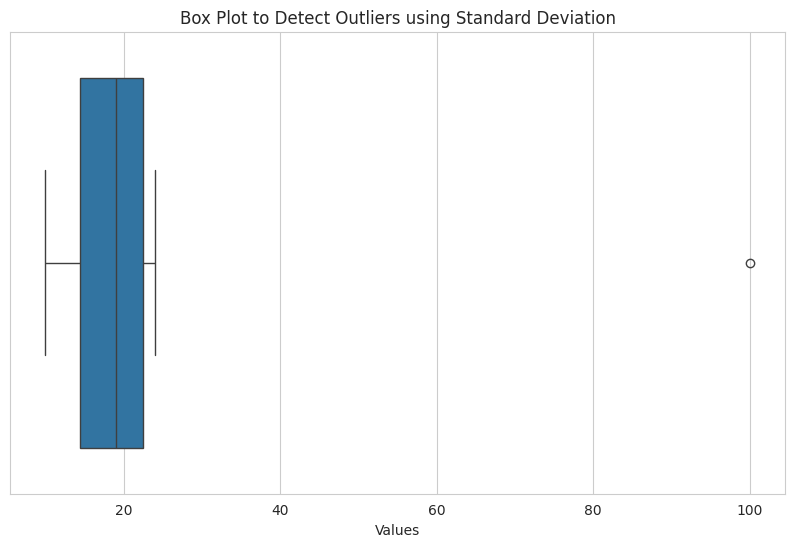

This figure's Python source:
import numpy as np
import matplotlib.pyplot as plt
import seaborn as sns

data = [10, 12, 14, 15, 18, 19, 20, 22, 23, 24, 100]

mean = np.mean(data)
print("Mean: ",mean)

std = np.std(data)
print("Standard Deviation: ",std)

lower_bound = mean - 2 * std
upper_bound = mean + 2 * std
print("Lower Bound: ", lower_bound)
print("Upper Bound: ", upper_bound)

outlier = []
for x in data:
    if x < lower_bound or x > upper_bound:
        outlier.append(x)   

print("Outliers: ", x)

sns.set_style("whitegrid")
plt.figure(figsize=(10,6))
sns.boxplot(x=data)
plt.title("Box Plot to Detect Outliers using Standard Deviation")
plt.xlabel("Values")
plt.show()